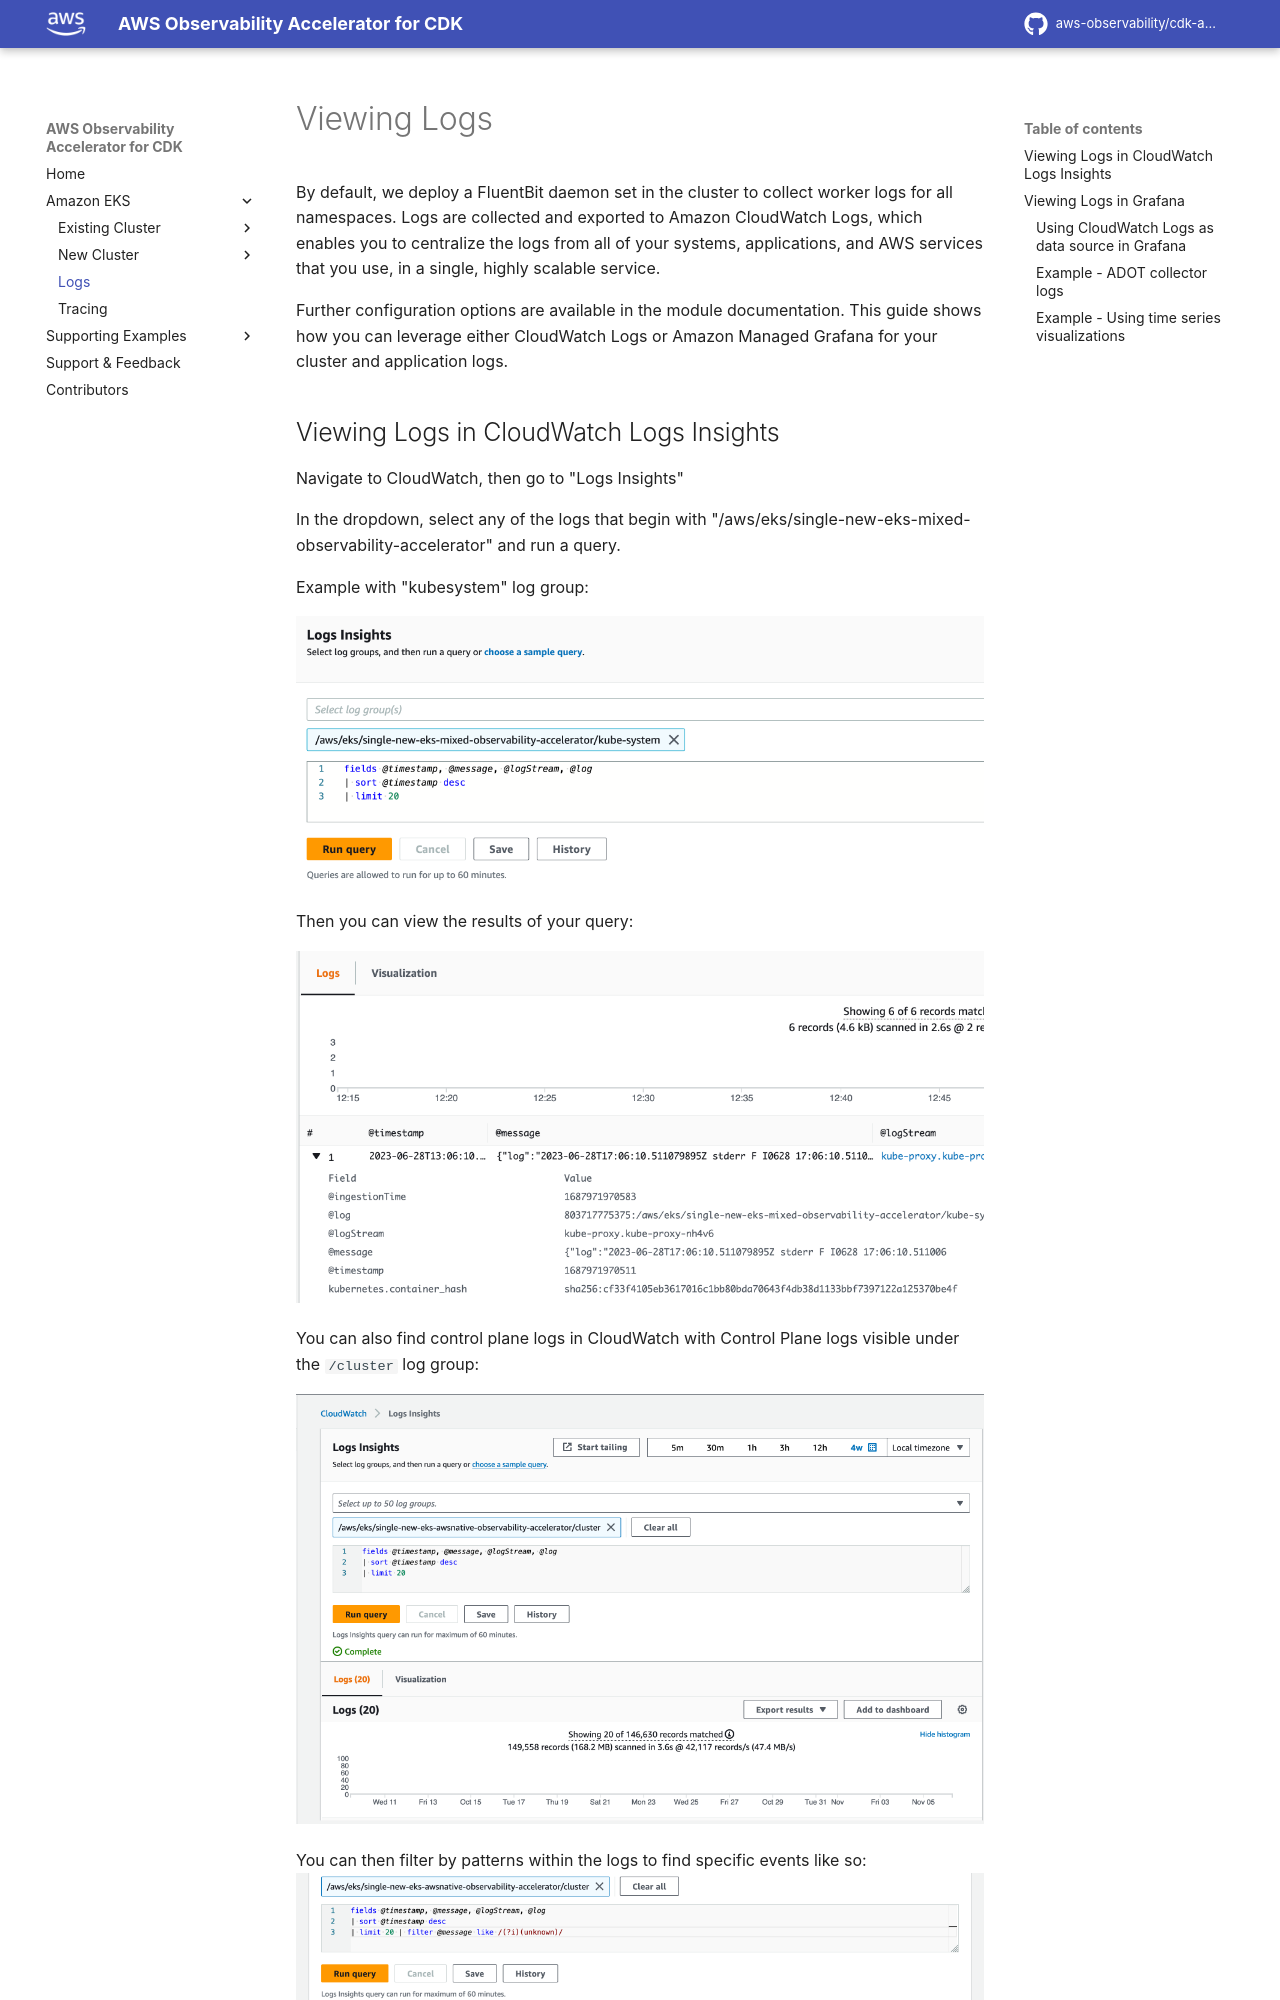

repository: aws-observability/cdk-aws-observability-accelerator · page: logs/index.html · generator: mkdocs

# Viewing Logs

By default, we deploy a FluentBit daemon set in the cluster to collect worker logs for all namespaces. Logs are collected and exported to Amazon CloudWatch Logs, which enables you to centralize the logs from all of your systems, applications, and AWS services that you use, in a single, highly scalable service.

Further configuration options are available in the module documentation. This guide shows how you can leverage either CloudWatch Logs or Amazon Managed Grafana for your cluster and application logs.

## Viewing Logs in CloudWatch Logs Insights

Navigate to CloudWatch, then go to "Logs Insights"

In the dropdown, select any of the logs that begin with "/aws/eks/single-new-eks-mixed-observability-accelerator" and run a query.

Example with "kubesystem" log group:

![logs-query](./patterns/images/mixed-query.png)

Then you can view the results of your query:

![logs-results](./patterns/images/mixed-log-results.png)

You can also find control plane logs in CloudWatch with Control Plane logs visible under the `/cluster` log group:

![control-plane-logs](./patterns/images/control-plane-logs.png)

You can then filter by patterns within the logs to find specific events like so:
![control-plane-insights](./patterns/images/control-plane-insights.png)

## Viewing Logs in Grafana
